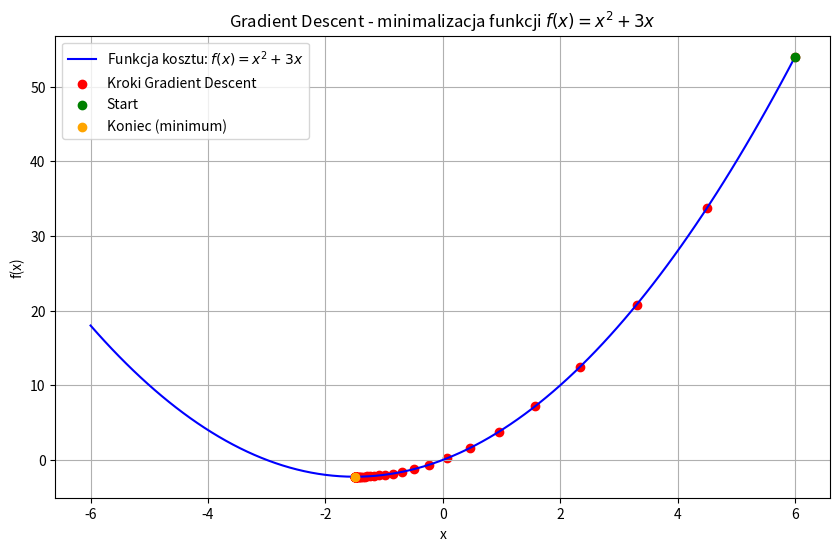

Write the Python code that produced this figure.
import numpy as np
import matplotlib.pyplot as plt

# Funkcja kosztu: f(x) = x^2 + 3x
def cost_function(x):
    return x**2+3*x

# Gradient funkcji kosztu: f'(x) = 2x + 3
def gradient(x):
    return 2 * x + 3

# Parametry Gradient Descent
learning_rate = 0.1  # Tempo uczenia
iterations = 50      # Liczba iteracji
x_start = 6          # Początkowa wartość x

# Lista do przechowywania wyników
x_values = [x_start]
cost_values = [cost_function(x_start)]

# Gradient Descent
x = x_start
for i in range(iterations):
    grad = gradient(x)              # Oblicz gradient
    x = x - learning_rate * grad    # Aktualizacja x
    x_values.append(x)              # Zapis nowego x
    cost_values.append(cost_function(x))  # Zapis wartości funkcji kosztu

# Wynik końcowy
print(f"Minimum funkcji przybliżone w x = {x:.4f}")
print(f"Wartość funkcji kosztu w minimum: {cost_function(x):.4f}")

# Wizualizacja
plt.figure(figsize=(10, 6))

# Wykres funkcji kosztu
x_plot = np.linspace(-6, 6, 100)
plt.plot(x_plot, cost_function(x_plot), label="Funkcja kosztu: $f(x) = x^2 + 3x$", color="blue")

# Punkty optymalizacji
plt.scatter(x_values, cost_values, color="red", label="Kroki Gradient Descent")

# Oznaczenie startu i końca
plt.scatter(x_values[0], cost_values[0], color="green", label="Start", zorder=5)
plt.scatter(x_values[-1], cost_values[-1], color="orange", label="Koniec (minimum)", zorder=5)

# Opis osi i tytuł
plt.title("Gradient Descent - minimalizacja funkcji $f(x) = x^2 + 3x$")
plt.xlabel("x")
plt.ylabel("f(x)")
plt.legend()
plt.grid(True)
plt.show()
